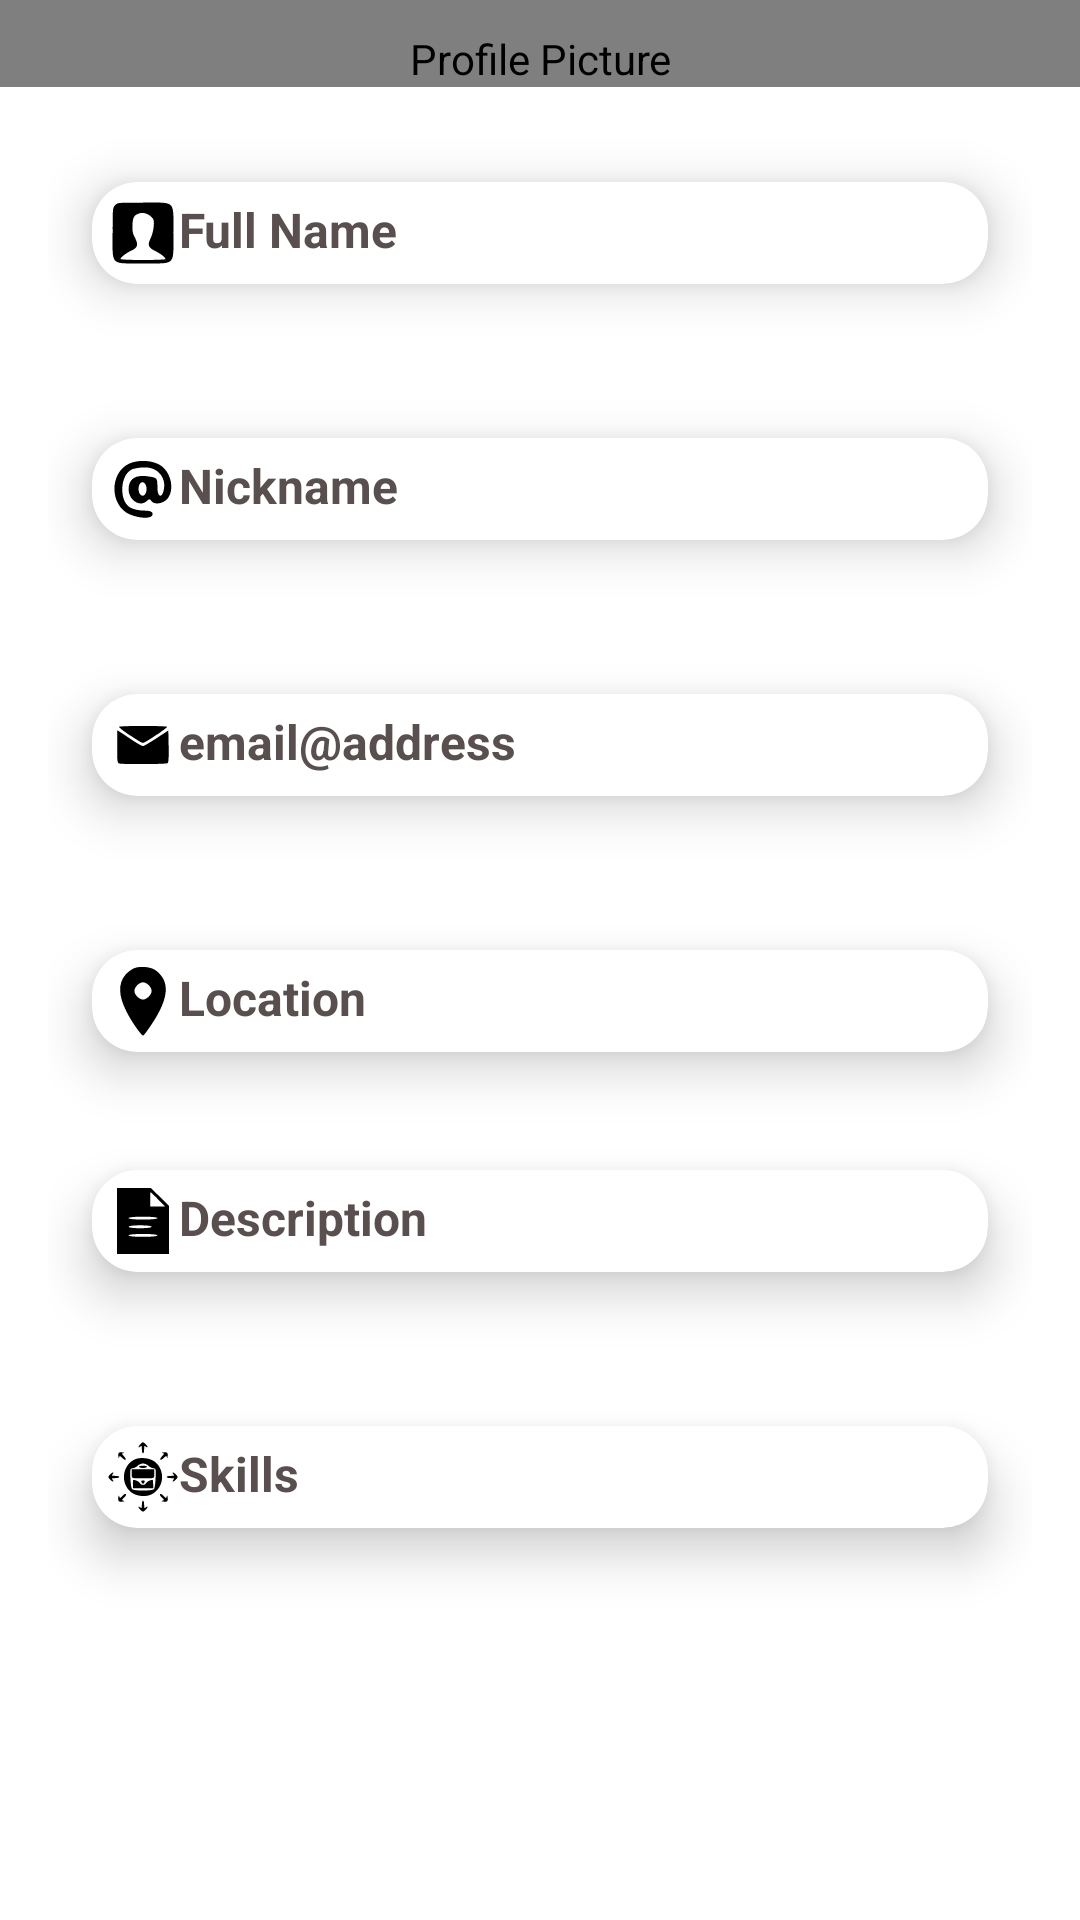

The Android layout XML behind this screen, and the referenced resources:
<!-- AndroidManifest.xml: application theme Theme.Bancempo -->
<!-- res/layout/activity_show_profile.xml -->
<?xml version="1.0" encoding="utf-8"?>
<androidx.constraintlayout.widget.ConstraintLayout xmlns:android="http://schemas.android.com/apk/res/android"
    xmlns:app="http://schemas.android.com/apk/res-auto"
    xmlns:tools="http://schemas.android.com/tools"
    android:layout_width="match_parent"
    android:layout_height="match_parent"
    tools:context=".ShowProfileActivity">

    <ScrollView
        android:id="@+id/sv"
        android:layout_width="match_parent"
        android:layout_height="match_parent"
        app:layout_constraintBottom_toBottomOf="parent"
        app:layout_constraintEnd_toEndOf="parent"
        app:layout_constraintHorizontal_bias="0.0"
        app:layout_constraintStart_toStartOf="parent"
        app:layout_constraintTop_toTopOf="parent"
        app:layout_constraintVertical_bias="0.0">


        <LinearLayout
            android:id="@+id/v1"
            android:layout_width="match_parent"
            android:layout_height="wrap_content"
            android:gravity="center"
            android:orientation="vertical">

            <LinearLayout
                android:id="@+id/v5"
                android:layout_width="match_parent"
                android:layout_height="match_parent"
                android:orientation="vertical">

                <de.hdodenhof.circleimageview.CircleImageView
                    android:id="@+id/profile_pic"
                    android:layout_width="match_parent"
                    android:layout_height="match_parent"
                    android:contentDescription="@string/profile_pic"
                    android:paddingTop="10dp"
                    android:src="@drawable/profile_pic_default"
                    app:civ_border_color="#FF000000"
                    app:civ_border_width="2dp" />
            </LinearLayout>

            <LinearLayout
                android:id="@+id/v2"
                android:layout_width="match_parent"
                android:layout_height="match_parent"
                android:layout_marginStart="16dp"
                android:layout_marginEnd="16dp"
                android:orientation="vertical">

                <androidx.cardview.widget.CardView
                    android:id="@+id/full_name"
                    android:layout_width="match_parent"
                    android:layout_height="wrap_content"
                    android:layout_marginTop="12dp"
                    app:cardCornerRadius="15dp"
                    app:cardElevation="10dp"
                    app:cardUseCompatPadding="true"
                    app:layout_constraintEnd_toEndOf="parent"
                    app:layout_constraintStart_toStartOf="parent">


                    <TextView
                        android:id="@+id/textViewFullName"
                        android:layout_width="wrap_content"
                        android:layout_height="wrap_content"
                        android:layout_margin="5dp"
                        android:text="@string/full_name"
                        android:textColor="#F8554A4A"
                        android:textSize="16sp"
                        android:textStyle="bold|normal"
                        app:drawableLeftCompat="@drawable/ic_icons8_nome_64" />

                </androidx.cardview.widget.CardView>

                <androidx.cardview.widget.CardView
                    android:id="@+id/cardViewNickname"
                    android:layout_width="match_parent"
                    android:layout_height="wrap_content"
                    android:layout_marginTop="12dp"
                    app:cardCornerRadius="15dp"
                    app:cardElevation="10dp"
                    app:cardUseCompatPadding="true"
                    app:layout_constraintEnd_toEndOf="parent"
                    app:layout_constraintStart_toStartOf="parent">

                    <TextView
                        android:id="@+id/textViewNickname"
                        android:layout_width="wrap_content"
                        android:layout_height="wrap_content"
                        android:layout_margin="5dp"
                        android:text="@string/nickname"
                        android:textColor="#F8554A4A"
                        android:textSize="16sp"
                        android:textStyle="bold|normal"
                        app:drawableLeftCompat="@drawable/ic_icons8_posta_elettronica_30" />

                </androidx.cardview.widget.CardView>

                <androidx.cardview.widget.CardView
                    android:id="@+id/cardViewEmail"
                    android:layout_width="match_parent"
                    android:layout_height="wrap_content"
                    android:layout_marginTop="12dp"
                    app:cardCornerRadius="15dp"
                    app:cardElevation="10dp"
                    app:cardUseCompatPadding="true"
                    app:layout_constraintEnd_toEndOf="parent"
                    app:layout_constraintStart_toStartOf="parent">

                    <TextView
                        android:id="@+id/textViewEmail"
                        android:layout_width="wrap_content"
                        android:layout_height="wrap_content"
                        android:layout_margin="5dp"
                        android:text="@string/email"
                        android:textColor="#F8554A4A"
                        android:textSize="16sp"
                        android:textStyle="bold|normal"
                        app:drawableLeftCompat="@drawable/ic_icons8_email_64" />

                </androidx.cardview.widget.CardView>

                <androidx.cardview.widget.CardView
                    android:id="@+id/cardViewAddress"
                    android:layout_width="match_parent"
                    android:layout_height="wrap_content"
                    android:layout_marginTop="12dp"
                    app:cardCornerRadius="15dp"
                    app:cardElevation="10dp"
                    app:cardUseCompatPadding="true"
                    app:layout_constraintEnd_toEndOf="parent"
                    app:layout_constraintStart_toStartOf="parent">

                    <TextView
                        android:id="@+id/textViewLocation"
                        android:layout_width="wrap_content"
                        android:layout_height="wrap_content"
                        android:layout_margin="5dp"
                        android:text="@string/location"
                        android:textColor="#F8554A4A"
                        android:textSize="16sp"
                        android:textStyle="bold|normal"
                        app:drawableLeftCompat="@drawable/ic_icons8_segnaposto_50" />

                </androidx.cardview.widget.CardView>

                <androidx.cardview.widget.CardView
                    android:id="@+id/cardViewDescription"
                    android:layout_width="match_parent"
                    android:layout_height="wrap_content"
                    app:cardCornerRadius="15dp"
                    app:cardElevation="10dp"
                    app:cardUseCompatPadding="true"
                    app:layout_constraintEnd_toEndOf="parent"
                    app:layout_constraintStart_toStartOf="parent"
                    tools:layout_marginTop="12dp">

                    <TextView
                        android:id="@+id/textViewDescription"
                        android:layout_width="wrap_content"
                        android:layout_height="wrap_content"
                        android:layout_margin="5dp"
                        android:text="@string/description"
                        android:textColor="#F8554A4A"
                        android:textSize="16sp"
                        android:textStyle="bold|normal"
                        app:drawableLeftCompat="@drawable/ic_icons8_documento_50" />

                </androidx.cardview.widget.CardView>

                <androidx.cardview.widget.CardView
                    android:id="@+id/cardViewSkills"
                    android:layout_width="match_parent"
                    android:layout_height="wrap_content"
                    android:layout_marginTop="12dp"
                    android:layout_marginBottom="12dp"
                    app:cardCornerRadius="15dp"
                    app:cardElevation="10dp"
                    app:cardUseCompatPadding="true"
                    app:layout_constraintEnd_toEndOf="parent"
                    app:layout_constraintStart_toStartOf="parent"
                    tools:layout_editor_absoluteX="0dp">

                    <TextView
                        android:id="@+id/textViewSkills"
                        android:layout_width="wrap_content"
                        android:layout_height="wrap_content"
                        android:layout_margin="5dp"
                        android:text="@string/skills"
                        android:textColor="#F8554A4A"
                        android:textSize="16sp"
                        android:textStyle="bold|normal"
                        app:drawableLeftCompat="@drawable/ic_icons8_skills_24" />

                </androidx.cardview.widget.CardView>
            </LinearLayout>

        </LinearLayout>
    </ScrollView>


</androidx.constraintlayout.widget.ConstraintLayout>
<!-- resources referenced by this layout -->
<resources>
  <!-- drawable ic_icons8_documento_50 (drawable) -->
  <vector android:height="24dp" android:viewportHeight="50"
      android:viewportWidth="50" android:width="24dp" xmlns:android="http://schemas.android.com/apk/res/android">
      <path android:fillColor="#000000"
          android:pathData="M7,25l0,23 18,-0 18,-0 0,-16.8 0,-16.8 -6.3,-6.2 -6.3,-6.2 -11.7,-0 -11.7,-0 0,23zM35.5,10l4.9,5 -5.2,-0 -5.2,-0 0,-5c0,-2.8 0.1,-5 0.3,-5 0.1,-0 2.5,2.2 5.2,5zM35,23c0,0.6 -4,1 -10,1 -6,-0 -10,-0.4 -10,-1 0,-0.6 4,-1 10,-1 6,-0 10,0.4 10,1zM31,29c0,0.6 -3.3,1 -8,1 -4.7,-0 -8,-0.4 -8,-1 0,-0.6 3.3,-1 8,-1 4.7,-0 8,0.4 8,1zM35,35c0,0.6 -4,1 -10,1 -6,-0 -10,-0.4 -10,-1 0,-0.6 4,-1 10,-1 6,-0 10,0.4 10,1z" android:strokeColor="#00000000"/>
  </vector>
  <!-- drawable ic_icons8_email_64 (drawable) -->
  <vector android:height="24dp" android:viewportHeight="64"
      android:viewportWidth="64" android:width="24dp" xmlns:android="http://schemas.android.com/apk/res/android">
      <path android:fillColor="#000000"
          android:pathData="M10.7,15.7c-0.9,0.8 19.3,14.3 21.3,14.3 2.1,-0.1 22.2,-13.5 21.4,-14.3 -0.9,-0.9 -41.9,-0.9 -42.7,-0z" android:strokeColor="#00000000"/>
      <path android:fillColor="#000000"
          android:pathData="M9,33.3c0,12.3 0.2,14.6 1.6,15.1 2.4,0.9 41.7,0.7 43.2,-0.2 0.9,-0.7 1.2,-4.4 1,-15l-0.3,-14.1 -10.5,6.9c-5.8,3.8 -11.2,6.9 -12,7 -0.8,-0 -5.1,-2.4 -9.5,-5.3 -4.4,-3 -9.2,-6.2 -10.7,-7.1l-2.8,-1.8 0,14.5z" android:strokeColor="#00000000"/>
  </vector>
  <!-- drawable ic_icons8_segnaposto_50 (drawable) -->
  <vector android:height="24dp" android:viewportHeight="50"
      android:viewportWidth="50" android:width="24dp" xmlns:android="http://schemas.android.com/apk/res/android">
      <path android:fillColor="#000000"
          android:pathData="M18.5,2.4c-1.7,0.7 -4.3,2.8 -5.8,4.5 -5,6 -4.8,14.4 0.8,25.4 3.4,6.8 10.3,16.7 11.6,16.7 0.4,-0 3.2,-3.7 6.2,-8.3 11.8,-17.8 12.6,-29.5 2.5,-37 -3.3,-2.5 -11.3,-3.2 -15.3,-1.3zM29,14c1.1,1.1 2,2.9 2,4 0,2.6 -3.4,6 -6,6 -2.6,-0 -6,-3.4 -6,-6 0,-1.1 0.9,-2.9 2,-4 1.1,-1.1 2.9,-2 4,-2 1.1,-0 2.9,0.9 4,2z" android:strokeColor="#00000000"/>
  </vector>
  <string name="description">Description</string>
  <string name="email">email@address</string>
  <string name="full_name">Full Name</string>
  <string name="location">Location</string>
  <string name="nickname">Nickname</string>
  <string name="profile_pic">Profile Picture</string>
  <string name="skills">Skills</string>
  <style name="Theme.Bancempo" parent="Theme.MaterialComponents.DayNight.DarkActionBar">
          
          <item name="colorPrimary">@color/purple_500</item>
          <item name="colorPrimaryVariant">@color/purple_700</item>
          <item name="colorOnPrimary">@color/white</item>
          
          <item name="colorSecondary">@color/teal_200</item>
          <item name="colorSecondaryVariant">@color/teal_700</item>
          <item name="colorOnSecondary">@color/black</item>
          
          <item name="android:statusBarColor" tools:targetApi="l">?attr/colorPrimaryVariant</item>
          
      </style>
  <color name="purple_500">#FF6200EE</color>
  <color name="purple_700">#FF3700B3</color>
  <color name="white">#FFFFFFFF</color>
  <color name="teal_200">#FF03DAC5</color>
  <color name="teal_700">#FF018786</color>
  <color name="black">#FF000000</color>
</resources>
